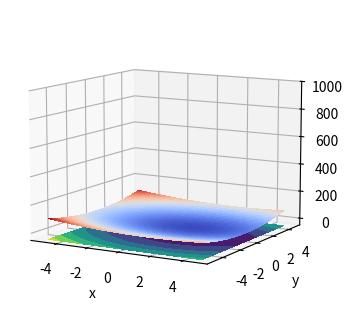

Write Python code to recreate this figure.
import numpy as np
from numpy import linalg as lin
import matplotlib.pyplot as plt
from matplotlib import cm

def gradient_descent(x, V, dV, param, delta=1e-20, epsilon=1e-20):
    """
    Crude implementation
    :param x: x values
    :param V: potential
    :param dV: change in potential
    :param param:
    :param delta:
    :param epsilon:
    :return:
    """

    x_old = np.zeros_like(x)
    dV_old = np.zeros_like(x)
    dV_current = dV(x, param)
    ddV = dV_current - dV_old
    dx = x - x_old
    f_norm = np.inner(ddV, ddV) # inner product
    x_norm = lin.norm(dx)

    step_count = 0
    while x_norm > delta and f_norm > epsilon*epsilon:
        gamma = np.abs(np.inner(dx, ddV)) / f_norm
        x_old = np.array(x)
        dV_old = np.array(dV_current)
        x = x - gamma*dV_current

        dV_current = dV(x, param)

        ddV = dV_current - dV_old
        dx = x - x_old
        f_norm = np.inner(ddV, ddV)
        x_norm = lin.norm(dx)
        step_count += 1
        print(f'{step_count}: {V(x, param)}')
    return x


def V(x, param):
    # (a0*x0 - a1)**2  + (a2*x1 - a3)**3
    return (param[0]*x[0] - param[1])**2 + (param[2]*x[1] - param[3])**2

def dV(x, param):
    x1 = 2*param[0] * (param[0] * x[0] - param[1])
    y1 = 2*param[2] * (param[2] * x[1] - param[3])
    return np.array([x1, y1])




if __name__ == '__main__':
    #param = [4.0, 8.0, 3.0, 1.0]
    param = [1, 1.5, 1.5, 0]
    x = np.array([1, 1])
    x = gradient_descent(x, V, dV, param)
    print(x)

    X = np.arange(-5, 5, 0.25)
    Y = np.arange(-5, 5, 0.25)
    XX = [[xx for yy in Y] for xx in X]
    XX = [xx for yy in XX for xx in yy]
    YY = [[yy for yy in Y] for xx in X]
    YY = [xx for yy in YY for xx in yy]
    ZZ = [[V((xx, yy), param) for xx in Y] for yy in X]
    ZZ1 = [zz for z in ZZ for zz in z]

    fig = plt.figure(figsize=(8, 4))
    ax = plt.axes(projection="3d")
    ax.view_init(10, -60)
    surface = ax.plot_trisurf(YY, XX, ZZ1, cmap=cm.coolwarm, linewidth=0, antialiased=False)
    xp, yp, zp = x[0], x[1], -50
    ax.scatter(xp, yp, zp)
    ax.contourf(X, Y, ZZ, offset=-50.0)
    ax.set_zlim([-50, 1000])
    ax.set_xlabel('x')
    ax.set_ylabel('y')
    plt.show()



